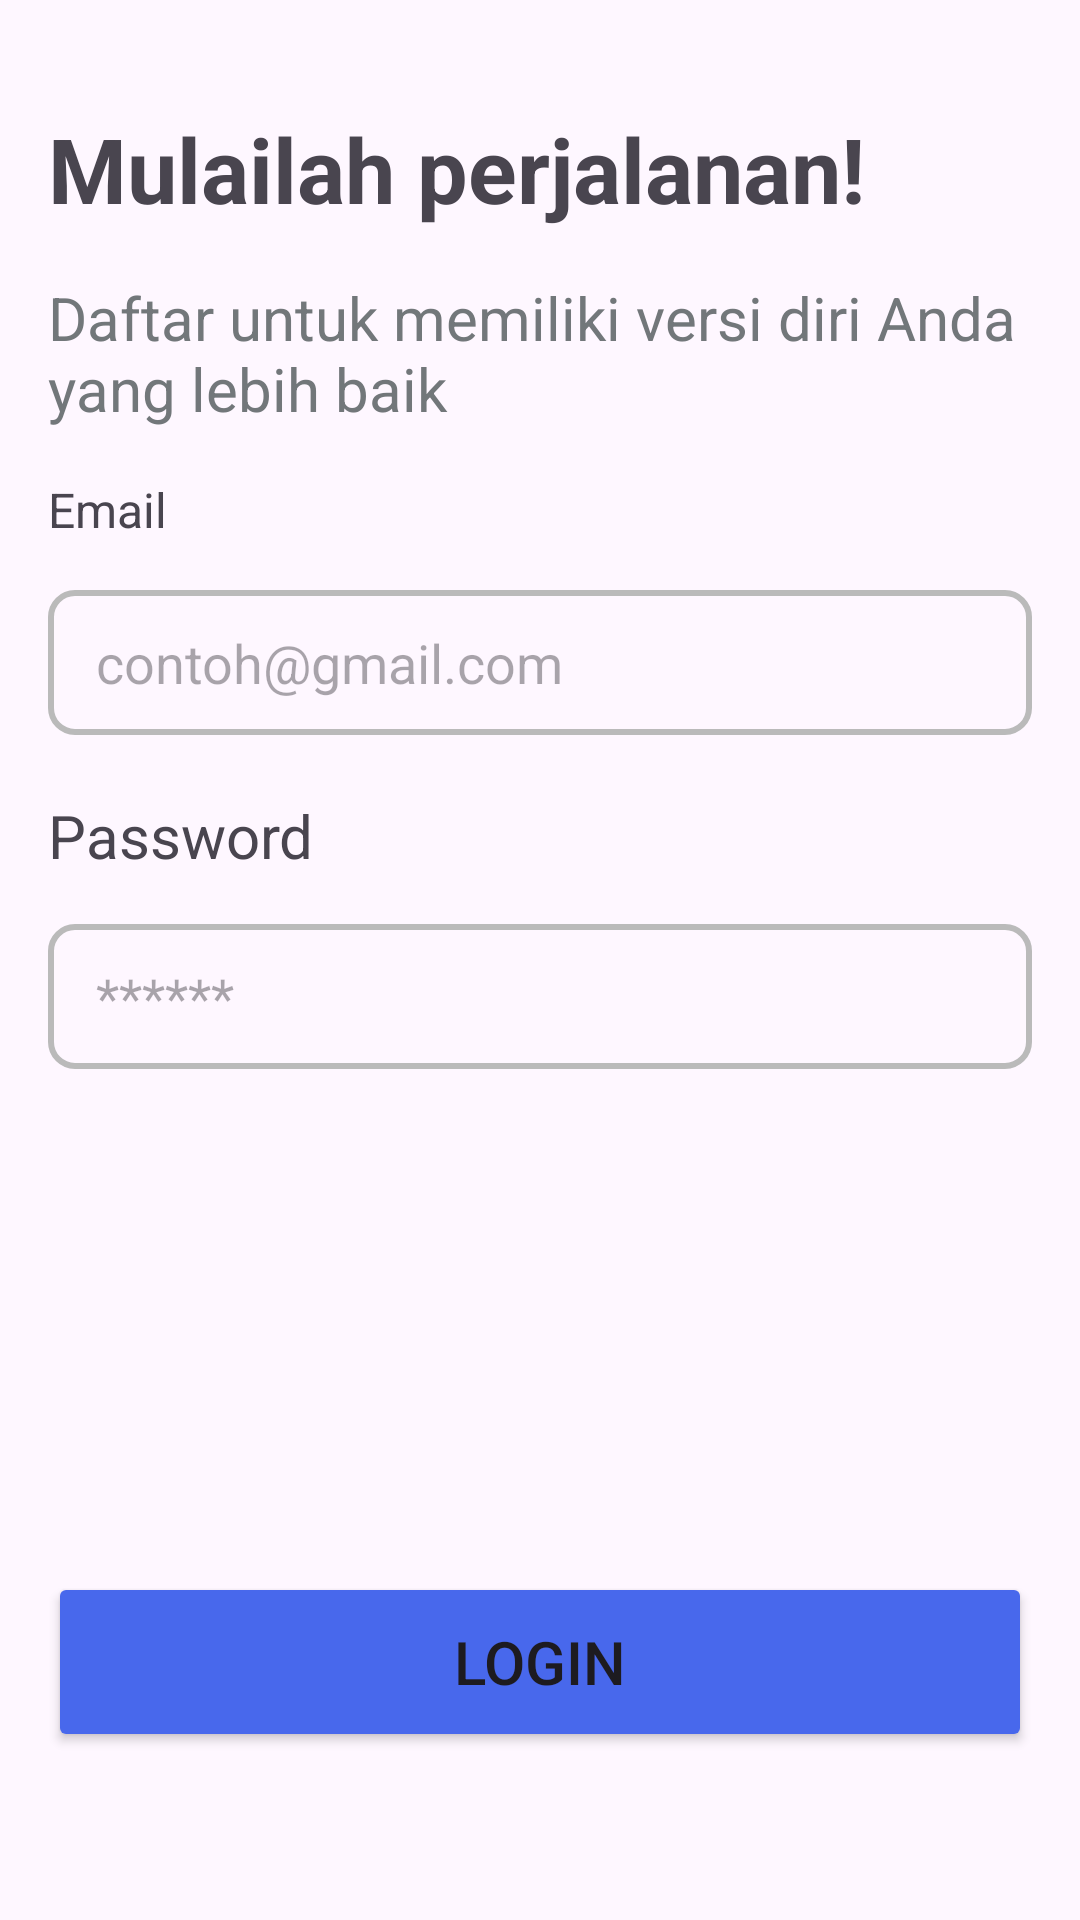

Write the Android layout XML for this screen, with the resource values it uses.
<!-- AndroidManifest.xml: application theme Theme.UasPppb1 -->
<!-- res/layout/activity_login.xml -->
<?xml version="1.0" encoding="utf-8"?>
<LinearLayout xmlns:android="http://schemas.android.com/apk/res/android"
    android:layout_width="match_parent"
    android:layout_height="match_parent"
    xmlns:app="http://schemas.android.com/apk/res-auto"
    android:orientation="vertical"
    android:padding="16dp">


    <TextView
        android:layout_width="wrap_content"
        android:layout_height="wrap_content"
        android:text="Mulailah perjalanan!"
        android:textSize="30sp"
        android:layout_marginTop="20dp"
        android:textStyle="bold" />

    <TextView
        android:layout_width="wrap_content"
        android:layout_height="wrap_content"
        android:layout_marginTop="16dp"
        android:textSize="20sp"
        android:textColor="#72777A"
        android:text="Daftar untuk memiliki versi diri Anda yang lebih baik" />



    <TextView
        android:layout_width="wrap_content"
        android:layout_height="wrap_content"
        android:layout_marginTop="16dp"
        android:textSize="16sp"
        android:text="Email" />

    <EditText
        android:id="@+id/email"
        android:layout_width="match_parent"
        android:layout_height="wrap_content"
        android:layout_marginTop="16dp"
        android:background="@drawable/bg_txt_input"
        android:hint="contoh@gmail.com"
        android:inputType="textEmailAddress" />

    <TextView
        android:layout_width="wrap_content"
        android:layout_height="wrap_content"
        android:layout_marginTop="20dp"
        android:textSize="20sp"
        android:text="Password" />

    <EditText
        android:id="@+id/password"
        android:layout_width="match_parent"
        android:layout_height="wrap_content"
        android:layout_marginTop="16dp"
        android:background="@drawable/bg_txt_input"
        android:hint="******"
        android:inputType="textPassword" />

    <androidx.constraintlayout.widget.ConstraintLayout
        xmlns:android="http://schemas.android.com/apk/res/android"
        android:layout_width="match_parent"
        android:layout_height="match_parent">

        <Button
            android:id="@+id/btnLogin"
            android:layout_width="match_parent"
            android:layout_height="60dp"
            android:textSize="20sp"
            android:backgroundTint="#4868EC"
            android:text="LOGIN"
            app:layout_constraintBottom_toBottomOf="parent"
            app:layout_constraintStart_toStartOf="parent"
            app:layout_constraintEnd_toEndOf="parent"
            android:layout_marginBottom="40dp"/>
    </androidx.constraintlayout.widget.ConstraintLayout>

</LinearLayout>
<!-- resources referenced by this layout -->
<resources>
  <!-- drawable bg_txt_input (drawable) -->
  <?xml version="1.0" encoding="utf-8"?>
  <shape xmlns:android="http://schemas.android.com/apk/res/android"
      android:shape="rectangle">
      <stroke android:color="#BABABA" android:width="2dp" />
      <corners android:radius="8dp" />
      <padding
          android:bottom="12dp"
          android:left="16dp"
          android:right="16dp"
          android:top="12dp" />
  </shape>
  <style name="Theme.UasPppb1" parent="Base.Theme.UasPppb1" />
  <style name="Base.Theme.UasPppb1" parent="Theme.Material3.DayNight.NoActionBar">
          
          
      </style>
</resources>
